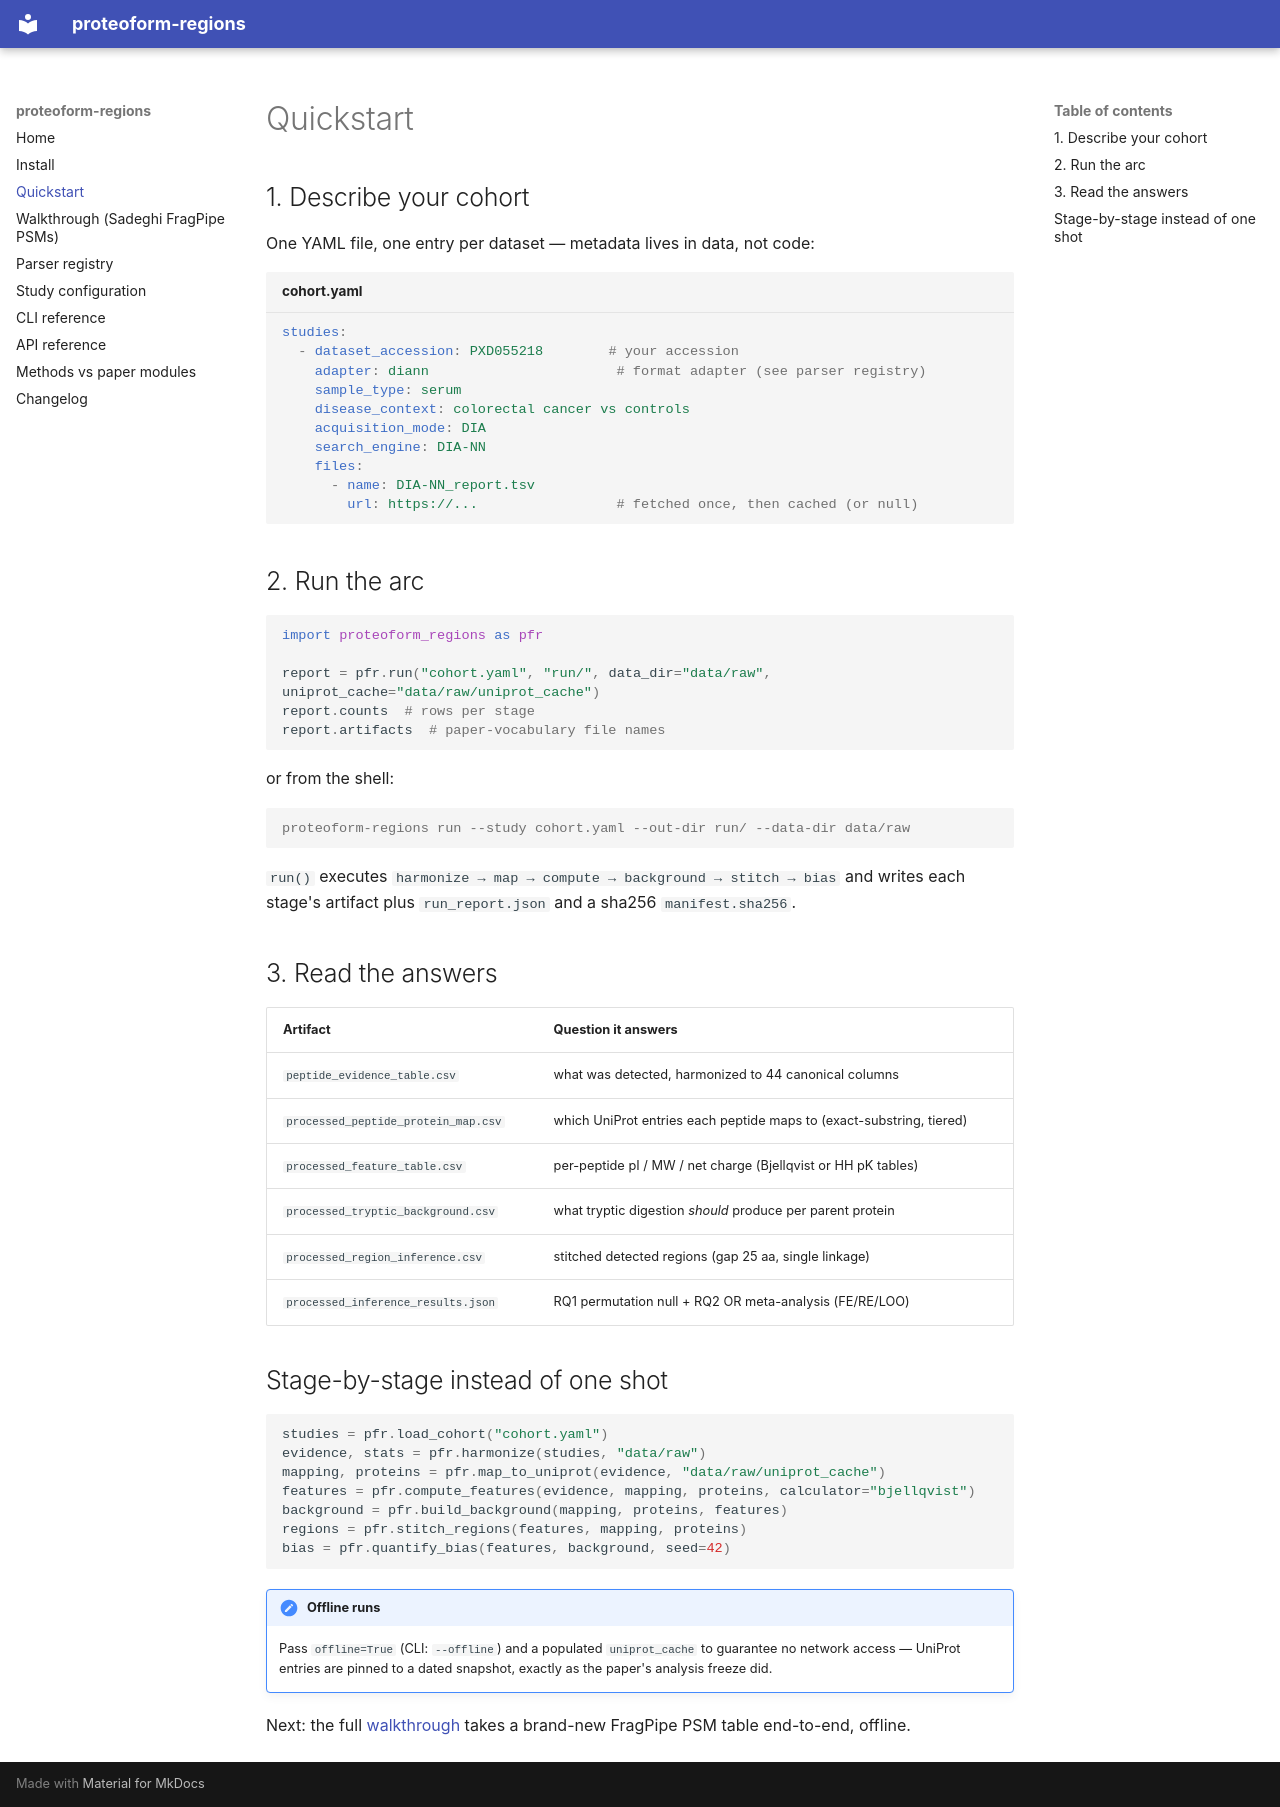

repository: ShoabSaadat/proteoform-regions · page: quickstart/index.html · generator: mkdocs

# Quickstart

## 1. Describe your cohort

One YAML file, one entry per dataset — metadata lives in data, not code:

```yaml title="cohort.yaml"
studies:
  - dataset_accession: PXD055218        # your accession
    adapter: diann                       # format adapter (see parser registry)
    sample_type: serum
    disease_context: colorectal cancer vs controls
    acquisition_mode: DIA
    search_engine: DIA-NN
    files:
      - name: DIA-NN_report.tsv
        url: https://...                 # fetched once, then cached (or null)
```

## 2. Run the arc

```python
import proteoform_regions as pfr

report = pfr.run("cohort.yaml", "run/", data_dir="data/raw", uniprot_cache="data/raw/uniprot_cache")
report.counts  # rows per stage
report.artifacts  # paper-vocabulary file names
```

or from the shell:

```console
proteoform-regions run --study cohort.yaml --out-dir run/ --data-dir data/raw
```

`run()` executes `harmonize → map → compute → background → stitch → bias`
and writes each stage's artifact plus `run_report.json` and a sha256
`manifest.sha256`.

## 3. Read the answers

| Artifact | Question it answers |
|---|---|
| `peptide_evidence_table.csv` | what was detected, harmonized to 44 canonical columns |
| `processed_peptide_protein_map.csv` | which UniProt entries each peptide maps to (exact-substring, tiered) |
| `processed_feature_table.csv` | per-peptide pI / MW / net charge (Bjellqvist or HH pK tables) |
| `processed_tryptic_background.csv` | what tryptic digestion *should* produce per parent protein |
| `processed_region_inference.csv` | stitched detected regions (gap 25 aa, single linkage) |
| `processed_inference_results.json` | RQ1 permutation null + RQ2 OR meta-analysis (FE/RE/LOO) |

## Stage-by-stage instead of one shot

```python
studies = pfr.load_cohort("cohort.yaml")
evidence, stats = pfr.harmonize(studies, "data/raw")
mapping, proteins = pfr.map_to_uniprot(evidence, "data/raw/uniprot_cache")
features = pfr.compute_features(evidence, mapping, proteins, calculator="bjellqvist")
background = pfr.build_background(mapping, proteins, features)
regions = pfr.stitch_regions(features, mapping, proteins)
bias = pfr.quantify_bias(features, background, seed=42)
```

!!! note "Offline runs"
    Pass `offline=True` (CLI: `--offline`) and a populated `uniprot_cache`
    to guarantee no network access — UniProt entries are pinned to a dated
    snapshot, exactly as the paper's analysis freeze did.

Next: the full [walkthrough](sadeghi_walkthrough.ipynb) takes a brand-new
FragPipe PSM table end-to-end, offline.
